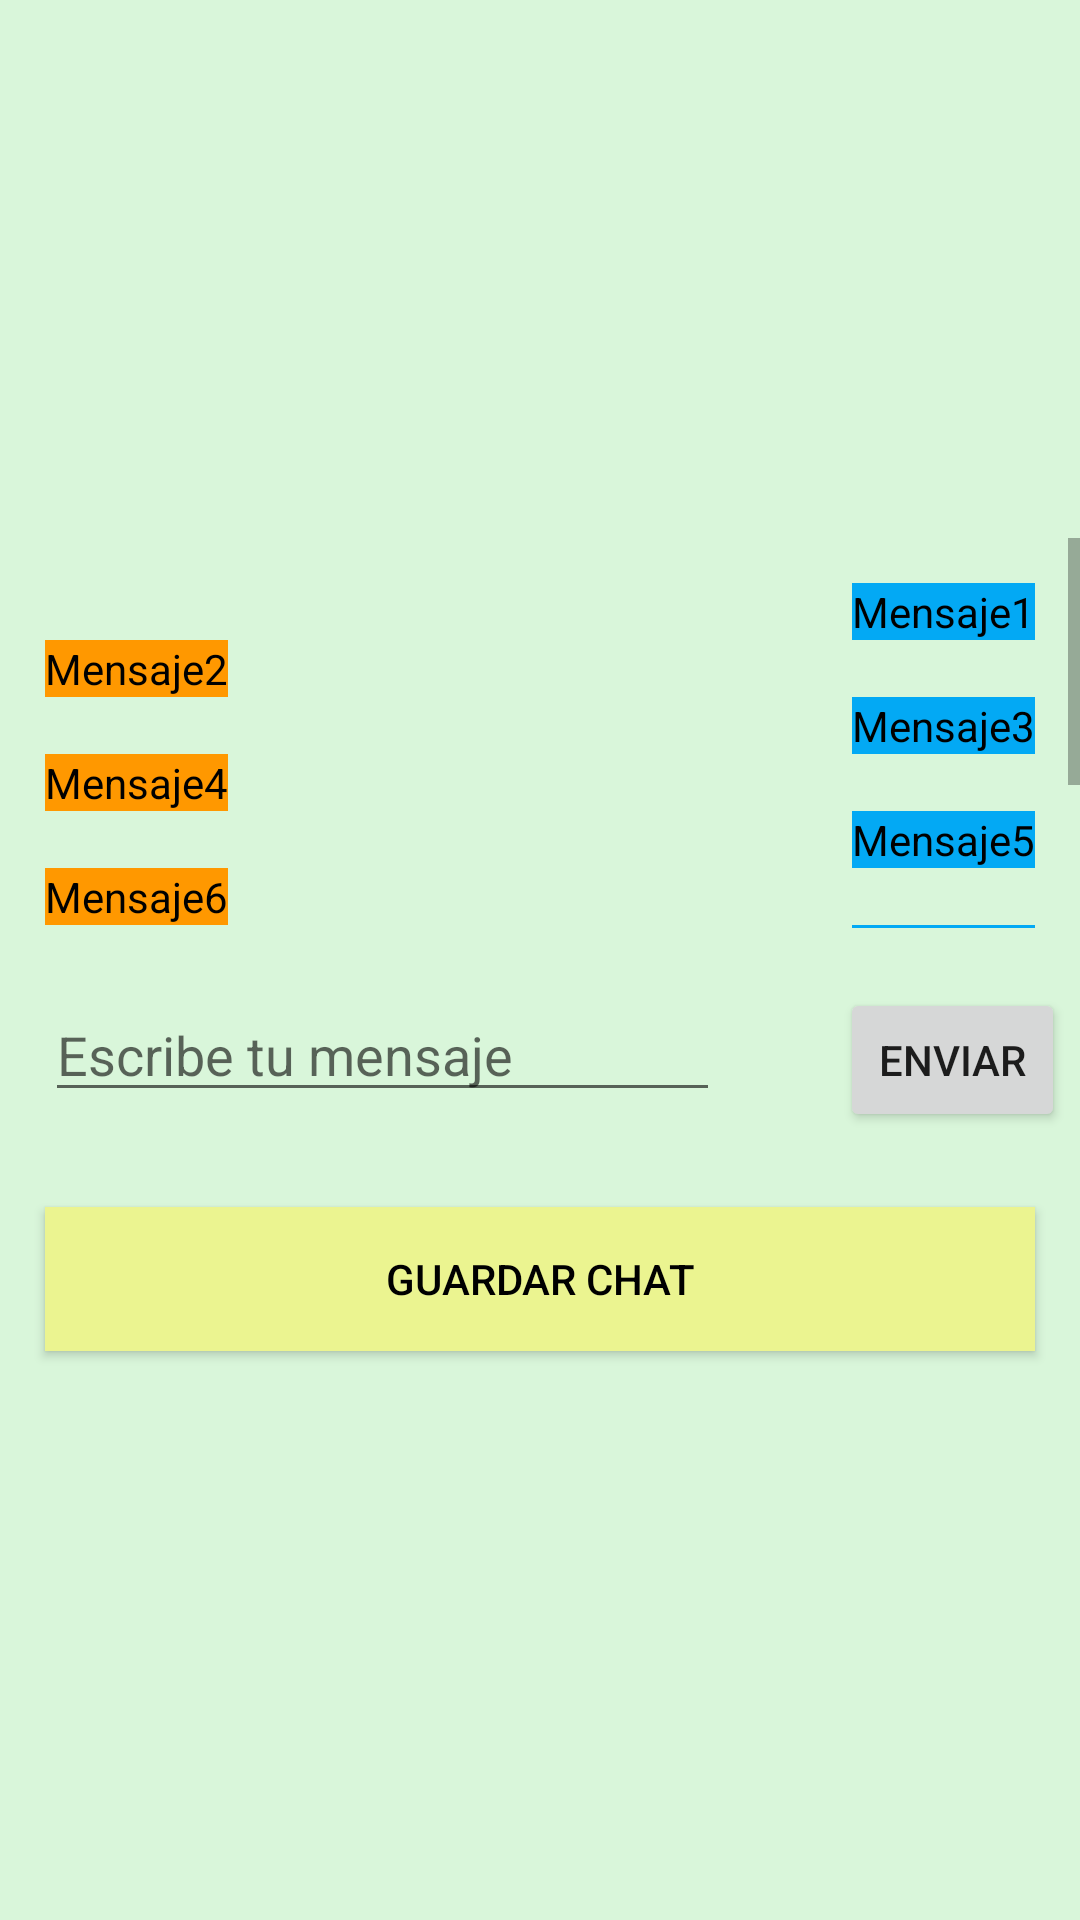

Here is an Android app screen rendered from its layout file. Give the layout XML and the strings, colors and styles it references.
<!-- AndroidManifest.xml: application theme Theme.AdivinaElPersonaje -->
<!-- res/layout/emergente.xml -->
<?xml version="1.0" encoding="utf-8"?>
<LinearLayout xmlns:android="http://schemas.android.com/apk/res/android"
    android:id="@+id/bottomcontainer"
    android:layout_width="match_parent"
    android:layout_height="wrap_content"
    android:background="#D9F6DA"
    android:orientation="vertical"
    android:gravity="center">

    <LinearLayout
        android:layout_width="match_parent"
        android:layout_height="wrap_content">
        <ScrollView
            android:layout_width="match_parent"
            android:layout_height="130dp">

            <LinearLayout
                android:layout_width="match_parent"
                android:layout_height="wrap_content"
                android:orientation="vertical">

                <TextView
                    android:id="@+id/msg1"
                    android:layout_marginTop="15dp"
                    android:layout_width="wrap_content"
                    android:layout_height="wrap_content"
                    android:layout_marginRight="15dp"
                    android:layout_gravity="right"
                    android:background="#03A9F4"
                    android:text="Mensaje1"
                    android:textColor="@color/black" />

                <TextView
                    android:id="@+id/msg2"
                    android:layout_width="wrap_content"
                    android:layout_height="wrap_content"
                    android:layout_marginLeft="15dp"
                    android:background="#FF9800"
                    android:text="Mensaje2"
                    android:textColor="@color/black" />

                <TextView
                    android:id="@+id/msg3"
                    android:layout_width="wrap_content"
                    android:layout_height="wrap_content"
                    android:layout_marginRight="15dp"
                    android:layout_gravity="right"
                    android:background="#03A9F4"
                    android:text="Mensaje3"
                    android:textColor="@color/black" />

                <TextView
                    android:id="@+id/msg4"
                    android:layout_width="wrap_content"
                    android:layout_height="wrap_content"
                    android:layout_marginLeft="15dp"
                    android:background="#FF9800"
                    android:text="Mensaje4"
                    android:textColor="@color/black" />

                <TextView
                    android:id="@+id/msg5"
                    android:layout_width="wrap_content"
                    android:layout_height="wrap_content"
                    android:layout_marginRight="15dp"
                    android:layout_gravity="right"
                    android:background="#03A9F4"
                    android:text="Mensaje5"
                    android:textColor="@color/black" />

                <TextView
                    android:id="@+id/msg6"
                    android:layout_width="wrap_content"
                    android:layout_height="wrap_content"
                    android:layout_marginLeft="15dp"
                    android:background="#FF9800"
                    android:text="Mensaje6"
                    android:textColor="@color/black" />

                <TextView
                    android:id="@+id/msg7"
                    android:layout_width="wrap_content"
                    android:layout_height="wrap_content"
                    android:layout_marginRight="15dp"
                    android:layout_gravity="right"
                    android:background="#03A9F4"
                    android:text="Mensaje7"
                    android:textColor="@color/black" />

                <TextView
                    android:id="@+id/msg8"
                    android:layout_width="wrap_content"
                    android:layout_height="wrap_content"
                    android:layout_marginLeft="15dp"
                    android:background="#FF9800"
                    android:text="Mensaje8"
                    android:textColor="@color/black" />

                <TextView
                    android:id="@+id/msg9"
                    android:layout_width="wrap_content"
                    android:layout_height="wrap_content"
                    android:layout_marginRight="15dp"
                    android:layout_gravity="right"
                    android:background="#03A9F4"
                    android:text="Mensaje9"
                    android:textColor="@color/black" />

                <TextView
                    android:id="@+id/msg10"
                    android:layout_width="wrap_content"
                    android:layout_height="wrap_content"
                    android:layout_marginLeft="15dp"
                    android:background="#FF9800"
                    android:text="Mensaje10"
                    android:textColor="@color/black" />
            </LinearLayout>

        </ScrollView>
    </LinearLayout>


    <RelativeLayout
        android:layout_marginVertical="20dp"
        android:layout_width="match_parent"
        android:layout_height="wrap_content">

        <EditText
            android:id="@+id/enviado"
            android:layout_width="match_parent"
            android:layout_height="wrap_content"
            android:layout_marginLeft="15dp"
            android:layout_marginRight="120dp"
            android:hint="Escribe tu mensaje" />

        <Button
            android:id="@+id/enviar"
            android:layout_width="wrap_content"
            android:layout_height="wrap_content"
            android:layout_marginLeft="280dp"
            android:layout_marginRight="5dp"
            android:text="Enviar" />
    </RelativeLayout>

    <Button
        android:id="@+id/gchat"
        android:layout_width="match_parent"
        android:layout_height="wrap_content"
        android:background="#EBF490"
        android:layout_marginBottom="10dp"
        android:textColor="@color/black"
        android:layout_marginTop="5dp"
        android:text="Guardar Chat"
        android:layout_marginRight="15dp"
        android:layout_marginLeft="15dp"/>

</LinearLayout>
<!-- resources referenced by this layout -->
<resources>
  <style name="Theme.AdivinaElPersonaje" parent="Theme.MaterialComponents.DayNight.DarkActionBar">
          
          <item name="colorPrimary">@color/purple_500</item>
          <item name="colorPrimaryVariant">@color/purple_700</item>
          <item name="colorOnPrimary">@color/white</item>
          
          <item name="colorSecondary">@color/teal_200</item>
          <item name="colorSecondaryVariant">@color/teal_700</item>
          <item name="colorOnSecondary">@color/black</item>
          
          <item name="android:statusBarColor" tools:targetApi="l">?attr/colorPrimaryVariant</item>
          
      </style>
  <!-- not gathered from this repository: default colours our renderer supplied (Android Studio template values) -->
  <color name="purple_500">#FF6200EE</color>
  <color name="purple_700">#FF3700B3</color>
  <color name="teal_200">#FF03DAC5</color>
  <color name="teal_700">#FF018786</color>
  <color name="black">#FF000000</color>
  <color name="white">#FFFFFFFF</color>
</resources>
